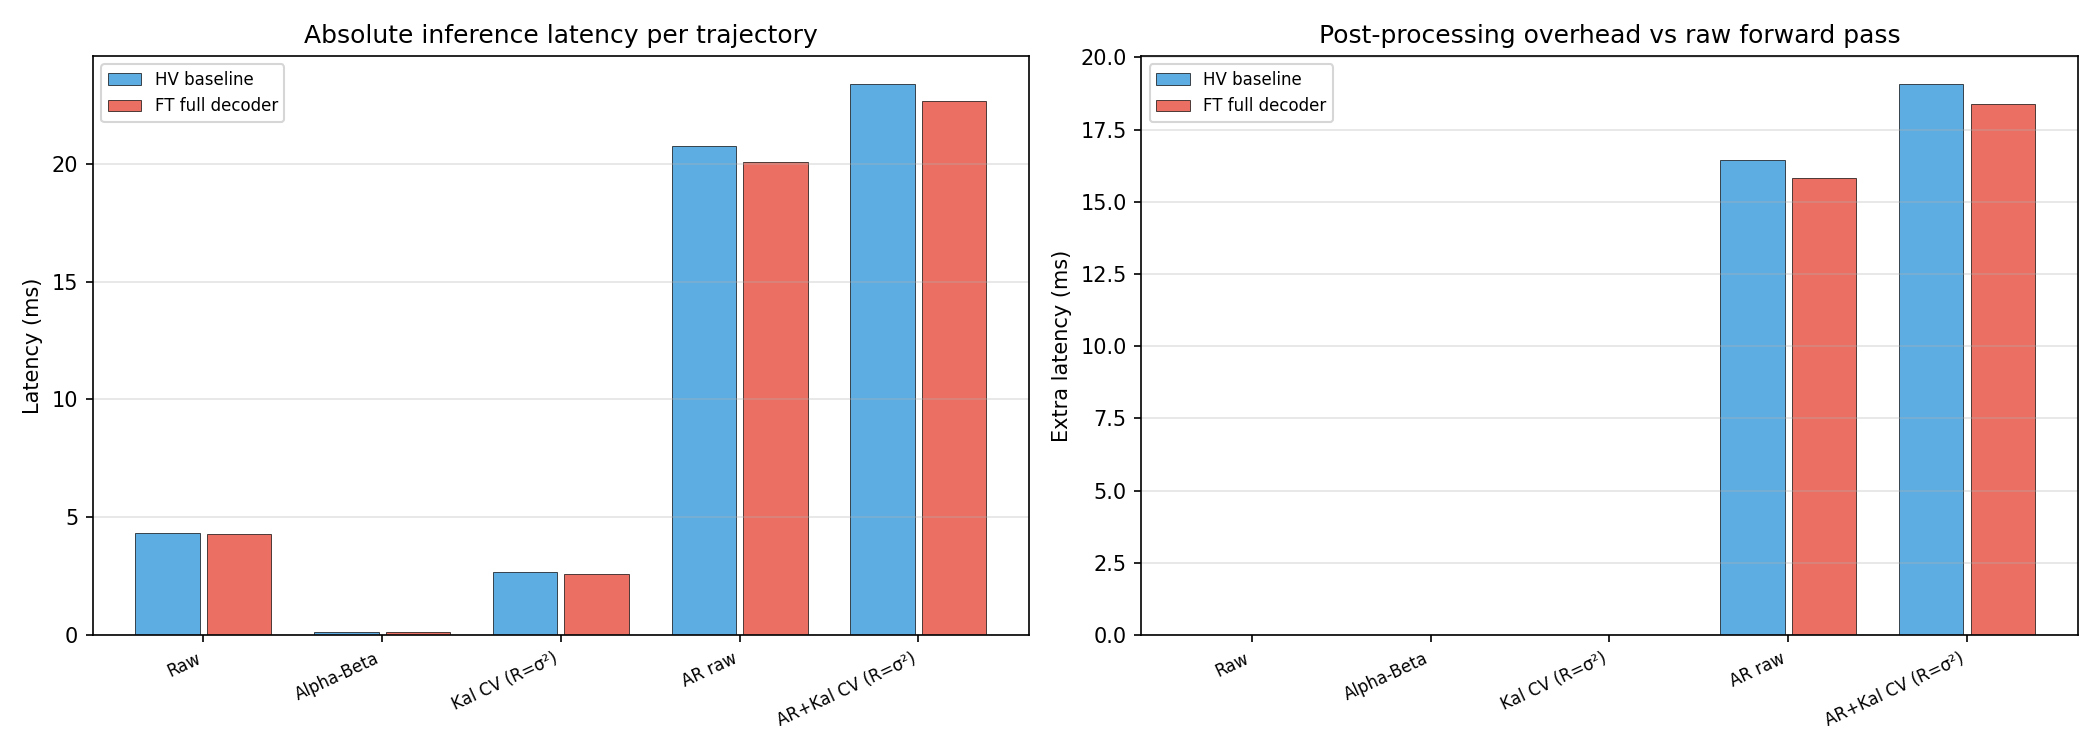

Source data for this figure (header and first rows):
model, method, label, theta_0.0_ms, theta_0.1_ms, theta_0.2_ms, theta_0.3_ms, mean_ms
HV baseline, raw, Raw, 4.279, 4.515, 4.226, 4.215, 4.309
HV baseline, alpha_beta, Alpha-Beta, 0.119, 0.119, 0.117, 0.116, 0.118
HV baseline, kalman_cv_var, Kal CV (R=σ²), 2.579, 2.623, 2.931, 2.610, 2.686
HV baseline, ar_raw, AR raw, 20.85, 21.53, 20.22, 20.47, 20.77
HV baseline, ar_kalman_cv_var, AR+Kal CV (R=σ²), 23.49, 24.21, 22.82, 23.08, 23.4
FT full decoder, raw, Raw, 4.253, 4.186, 4.302, 4.321, 4.265
FT full decoder, alpha_beta, Alpha-Beta, 0.118, 0.115, 0.120, 0.118, 0.118
FT full decoder, kalman_cv_var, Kal CV (R=σ²), 2.568, 2.542, 2.590, 2.588, 2.572
FT full decoder, ar_raw, AR raw, 19.99, 19.92, 20.3, 20.12, 20.08
FT full decoder, ar_kalman_cv_var, AR+Kal CV (R=σ²), 22.56, 22.45, 22.9, 22.7, 22.65
